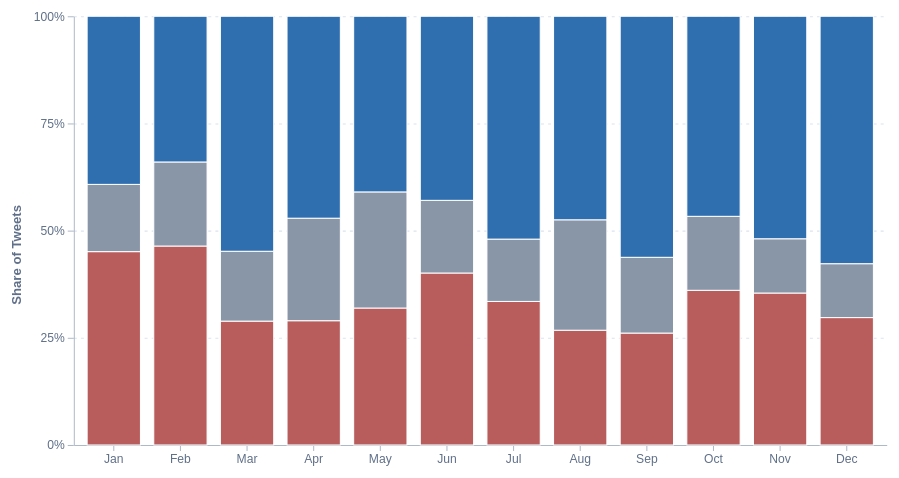
D3 v7 page, settled after 480 driven frames (8 s of simulated time); the page loaded 1 data file(s).


// ── lab4.js
const width = 900;
const height = 520;

const margin = {
    top: 24,
    right: 24,
    bottom: 72,
    left: 72
};

const sentiments = [
    "Negative",
    "Neutral",
    "Positive"
];

const colors = {
    Negative: "#b85c5c",
    Neutral: "#8996a8",
    Positive: "#2f6fb0"
};

const monthFormatter = d3.timeFormat("%b");
const parseMonth = d3.timeParse("%Y-%m");
const percentFormatter = d3.format(".0%");

const tooltip = d3.select("#chart-tooltip");


async function drawSentimentChart() {
    try {
        const rawData = await d3.csv(
            "../data/sentiment_by_month.csv",
            d => ({
                month: d.month,
                sentiment: d.sentiment,
                count: +d.count,
                monthlyTotal: +d.monthly_total,
                proportion: +d.proportion
            })
        );

        console.log("Monthly sentiment data:", rawData);

        const groupedData = d3.group(
            rawData,
            d => d.month
        );

        const data = Array.from(
            groupedData,
            ([month, rows]) => {
                const record = {
                    month,
                    monthDate: parseMonth(month),
                    monthlyTotal: rows[0].monthlyTotal
                };

                sentiments.forEach(sentiment => {
                    const row = rows.find(
                        d => d.sentiment === sentiment
                    );

                    record[sentiment] = row
                        ? row.proportion
                        : 0;

                    record[`${sentiment}Count`] = row
                        ? row.count
                        : 0;
                });

                return record;
            }
        ).sort(
            (a, b) => d3.ascending(
                a.monthDate,
                b.monthDate
            )
        );

        const xScale = d3.scaleBand()
            .domain(data.map(d => d.month))
            .range([
                margin.left,
                width - margin.right
            ])
            .padding(0.2);

        const yScale = d3.scaleLinear()
            .domain([0, 1])
            .range([
                height - margin.bottom,
                margin.top
            ]);

        const colorScale = d3.scaleOrdinal()
            .domain(sentiments)
            .range(sentiments.map(d => colors[d]));

        const stack = d3.stack()
            .keys(sentiments);

        const stackedData = stack(data);

        const svg = d3.select("#sentiment-chart")
            .append("svg")
            .attr(
                "viewBox",
                `0 0 ${width} ${height}`
            )
            .attr("role", "img")
            .attr(
                "aria-labelledby",
                "sentiment-svg-title sentiment-svg-description"
            );

        svg.append("title")
            .attr("id", "sentiment-svg-title")
            .text("Monthly Tweet Sentiment in 2017");

        svg.append("desc")
            .attr("id", "sentiment-svg-description")
            .text(
                "A normalized stacked bar chart showing the " +
                "percentage of negative, neutral, and positive " +
                "original tweets in each month of 2017."
            );

        // Horizontal grid lines
        svg.append("g")
            .attr("class", "sentiment-grid")
            .attr(
                "transform",
                `translate(${margin.left}, 0)`
            )
            .call(
                d3.axisLeft(yScale)
                    .tickValues([
                        0,
                        0.25,
                        0.5,
                        0.75,
                        1
                    ])
                    .tickSize(
                        -(width
                            - margin.left
                            - margin.right)
                    )
                    .tickFormat("")
            );

        // X-axis
        svg.append("g")
            .attr("class", "sentiment-axis")
            .attr(
                "transform",
                `translate(0, ${
                    height - margin.bottom
                })`
            )
            .call(
                d3.axisBottom(xScale)
                    .tickFormat(month => (
                        monthFormatter(
                            parseMonth(month)
                        )
                    ))
                    .tickSizeOuter(0)
            );

        // Y-axis
        svg.append("g")
            .attr("class", "sentiment-axis")
            .attr(
                "transform",
                `translate(${margin.left}, 0)`
            )
            .call(
                d3.axisLeft(yScale)
                    .tickValues([
                        0,
                        0.25,
                        0.5,
                        0.75,
                        1
                    ])
                    .tickFormat(percentFormatter)
                    .tickSizeOuter(0)
            );

        // Y-axis label
        svg.append("text")
            .attr("class", "axis-label")
            .attr("transform", "rotate(-90)")
            .attr("x", -height / 2)
            .attr("y", 20)
            .attr("text-anchor", "middle")
            .text("Share of Tweets");

        const layers = svg.selectAll(
            ".sentiment-layer"
        )
            .data(stackedData)
            .join("g")
            .attr("class", "sentiment-layer")
            .attr(
                "fill",
                d => colorScale(d.key)
            );

        layers.selectAll(".sentiment-segment")
            .data(layer => (
                layer.map(segment => ({
                    ...segment,
                    sentiment: layer.key
                }))
            ))
            .join("rect")
            .attr("class", "sentiment-segment")
            .attr(
                "x",
                d => xScale(d.data.month)
            )
            .attr(
                "y",
                d => yScale(d[1])
            )
            .attr(
                "width",
                xScale.bandwidth()
            )
            .attr(
                "height",
                d => yScale(d[0]) - yScale(d[1])
            )
            .on("mouseover", function(event, d) {
                const count = (
                    d.data[`${d.sentiment}Count`]
                );

                d3.select(this)
                    .classed("is-active", true);

                tooltip
                    .attr("aria-hidden", "false")
                    .style("opacity", 1)
                    .html(`
                        <strong>
                            ${monthFormatter(
                                d.data.monthDate
                            )} 2017
                        </strong><br>
                        Sentiment: ${d.sentiment}<br>
                        Tweets: ${count}<br>
                        Share: ${
                            percentFormatter(
                                d[1] - d[0]
                            )
                        }<br>
                        Monthly total: ${
                            d.data.monthlyTotal
                        }
                    `);
            })
            .on("mousemove", function(event) {
                tooltip
                    .style(
                        "left",
                        `${event.pageX + 12}px`
                    )
                    .style(
                        "top",
                        `${event.pageY + 12}px`
                    );
            })
            .on("mouseout", function() {
                d3.select(this)
                    .classed("is-active", false);

                tooltip
                    .attr("aria-hidden", "true")
                    .style("opacity", 0);
            });

        drawLegend(colorScale);
    } catch (error) {
        console.error(
            "Unable to load sentiment data:",
            error
        );

        d3.select("#sentiment-chart")
            .append("p")
            .attr("class", "error-message")
            .text(
                "The sentiment chart could not load. " +
                "Please run the site from a local web server."
            );
    }
}


function drawLegend(colorScale) {
    const legend = d3.select(
        "#sentiment-legend"
    );

    const items = legend
        .selectAll(".sentiment-legend-item")
        .data(sentiments)
        .join("div")
        .attr(
            "class",
            "sentiment-legend-item"
        );

    items.append("span")
        .attr(
            "class",
            "sentiment-legend-swatch"
        )
        .style(
            "background-color",
            d => colorScale(d)
        );

    items.append("span")
        .text(d => d);
}


drawSentimentChart();

### data: ../data/sentiment_by_month.csv
month, sentiment, count, monthly_total, proportion
2017-01, Negative, 92, 204, 0.451
2017-01, Neutral, 32, 204, 0.1569
2017-01, Positive, 80, 204, 0.3922
2017-02, Negative, 71, 153, 0.4641
2017-02, Neutral, 30, 153, 0.1961
2017-02, Positive, 52, 153, 0.3399
2017-03, Negative, 39, 135, 0.2889
2017-03, Neutral, 22, 135, 0.163
2017-03, Positive, 74, 135, 0.5481
2017-04, Negative, 40, 138, 0.2899
2017-04, Neutral, 33, 138, 0.2391
2017-04, Positive, 65, 138, 0.471
2017-05, Negative, 46, 144, 0.3194
2017-05, Neutral, 39, 144, 0.2708
2017-05, Positive, 59, 144, 0.4097
2017-06, Negative, 71, 177, 0.4011
2017-06, Neutral, 30, 177, 0.1695
2017-06, Positive, 76, 177, 0.4294
2017-07, Negative, 76, 227, 0.3348
2017-07, Neutral, 33, 227, 0.1454
2017-07, Positive, 118, 227, 0.5198
2017-08, Negative, 53, 198, 0.2677
2017-08, Neutral, 51, 198, 0.2576
2017-08, Positive, 94, 198, 0.4747
2017-09, Negative, 65, 249, 0.261
2017-09, Neutral, 44, 249, 0.1767
2017-09, Positive, 140, 249, 0.5622
2017-10, Negative, 92, 255, 0.3608
2017-10, Neutral, 44, 255, 0.1725
2017-10, Positive, 119, 255, 0.4667
2017-11, Negative, 84, 237, 0.3544
2017-11, Neutral, 30, 237, 0.1266
2017-11, Positive, 123, 237, 0.519
2017-12, Negative, 52, 175, 0.2971
2017-12, Neutral, 22, 175, 0.1257
2017-12, Positive, 101, 175, 0.5771